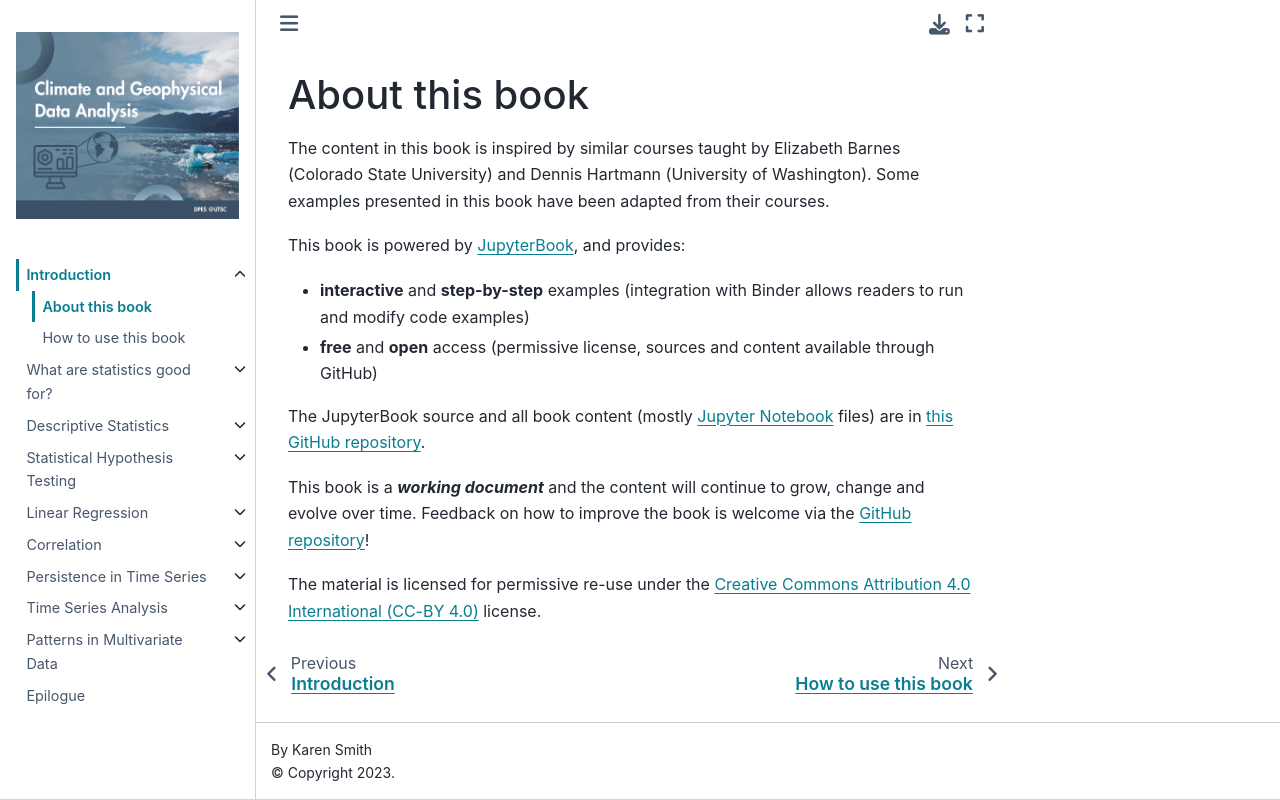

repository: kls2177/Climate-and-Geophysical-Data-Analysis · page: chapters/introduction/aboutthisbook.html · generator: jekyll

# About this book

This book is powered by [JupyterBook][jupyterbook], and provides:
- **interactive** and **step-by-step** examples (integration with Binder allows readers to run and modify code examples)
- **free** and **open** access (permissive license, sources and content available through GitHub)

The JupyterBook source and all book content (mostly [Jupyter Notebook][notebook] files) are in [this GitHub repository][repo].

This book is a ***working document*** and the content will continue to grow, change and evolve over time. Feedback on how to improve the book is welcome via the [GitHub repository][repo]!

The material is licensed for permissive re-use under the [Creative Commons Attribution 4.0 International (CC-BY 4.0)][cc] license.

[jupyterbook]: https://jupyterbook.org
[book]: https://kls2177.github.io/Climate-and-Geophysical-Data-Analysis/
[repo]: https://github.com/kls2177/Climate-and-Geophysical-Data-Analysis
[notebook]: https://jupyter-notebook.readthedocs.io/en/stable/
[cc]: https://creativecommons.org/licenses/by/4.0/
